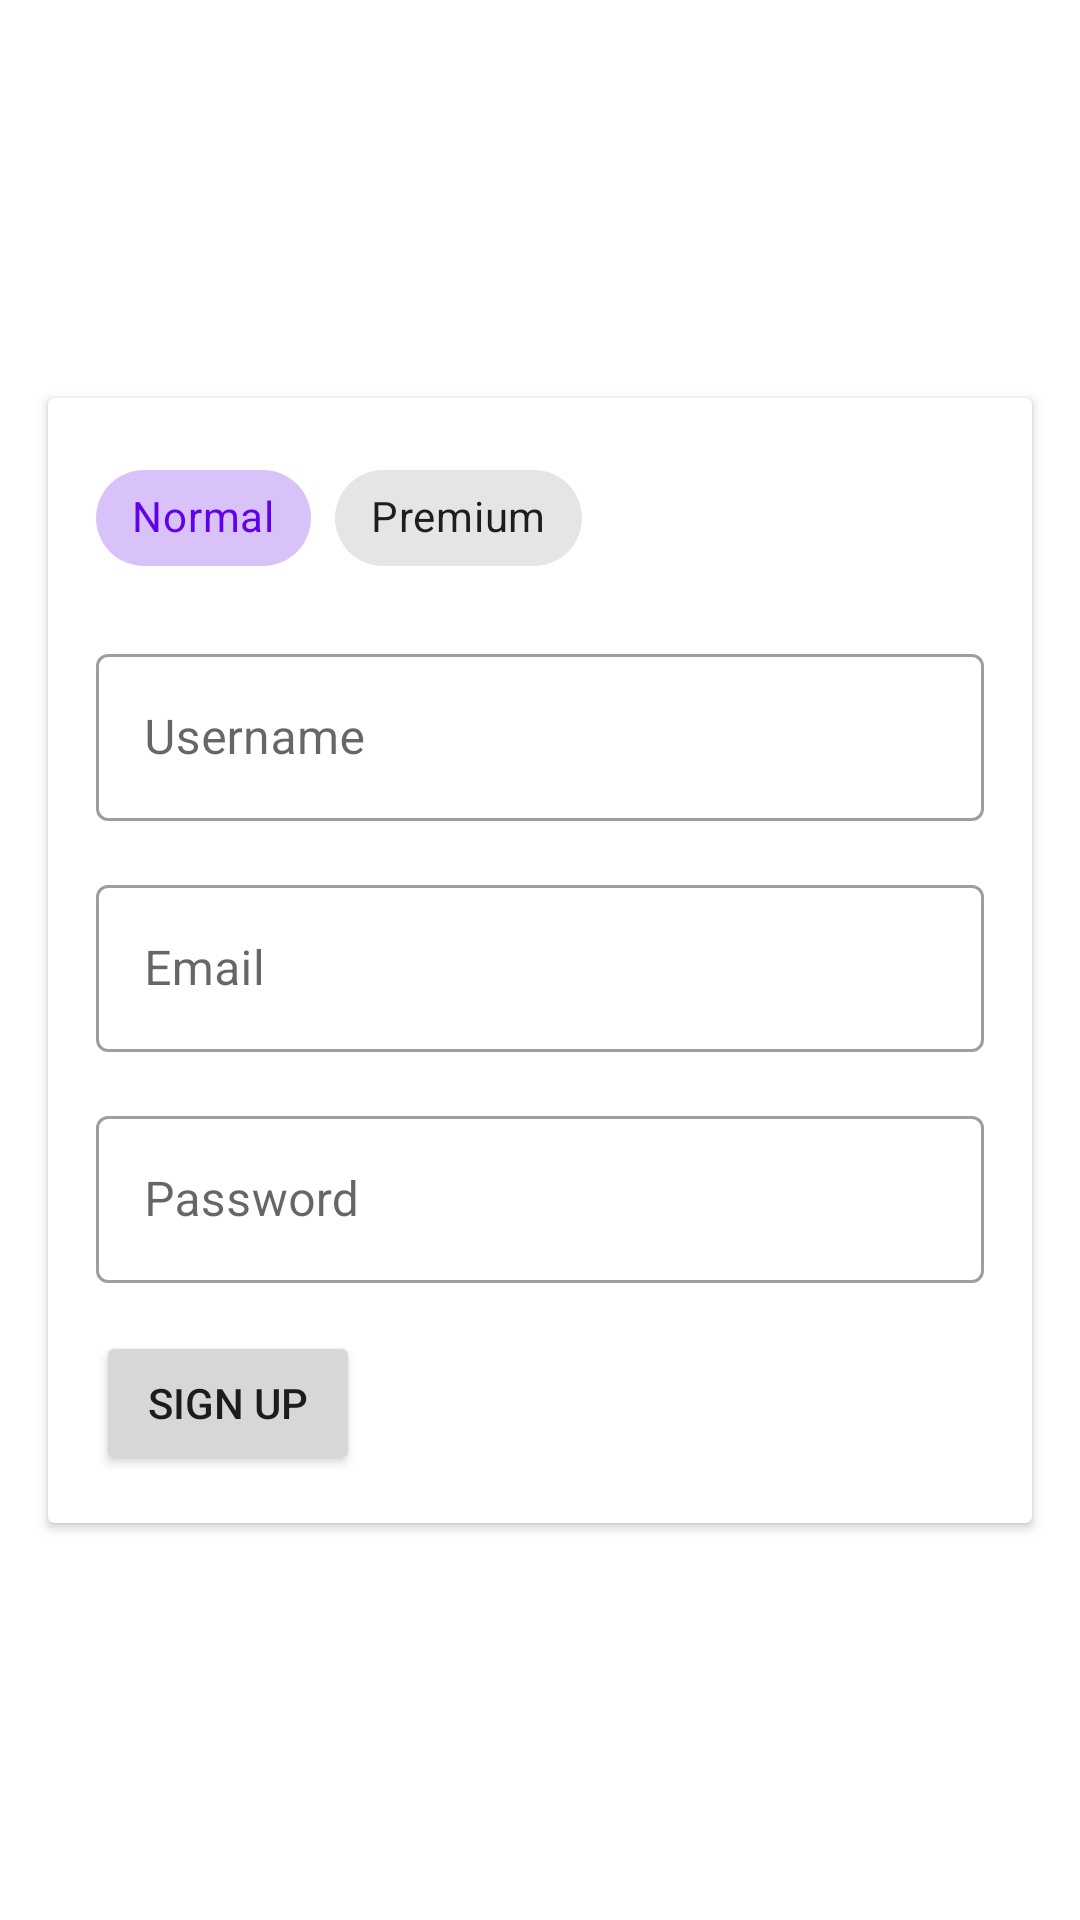

Write the Android layout XML for this screen, with the resource values it uses.
<!-- AndroidManifest.xml: application theme Theme.BlueTriangleDemo -->
<!-- res/layout/fragment_signup.xml -->
<?xml version="1.0" encoding="utf-8"?>
<androidx.constraintlayout.widget.ConstraintLayout xmlns:android="http://schemas.android.com/apk/res/android"
    xmlns:tools="http://schemas.android.com/tools"
    android:layout_width="match_parent"
    android:layout_height="match_parent"
    xmlns:app="http://schemas.android.com/apk/res-auto"
    tools:context=".ui.profile.SignupFragment">


    <androidx.cardview.widget.CardView
        android:layout_width="0dp"
        android:layout_height="wrap_content"
        android:layout_marginStart="16dp"
        android:layout_marginEnd="16dp"
        app:layout_constraintBottom_toBottomOf="parent"
        app:layout_constraintEnd_toEndOf="parent"
        app:layout_constraintStart_toStartOf="parent"
        app:layout_constraintTop_toTopOf="parent">

        <androidx.constraintlayout.widget.ConstraintLayout
            android:layout_width="match_parent"
            android:layout_height="match_parent">

            <com.google.android.material.textfield.TextInputLayout
                android:id="@+id/textInputLayout2"
                style="@style/Widget.MaterialComponents.TextInputLayout.OutlinedBox"
                android:layout_width="0dp"
                android:layout_height="wrap_content"
                android:layout_marginStart="16dp"
                android:layout_marginTop="16dp"
                android:layout_marginEnd="16dp"
                app:layout_constraintEnd_toEndOf="parent"
                app:layout_constraintStart_toStartOf="parent"
                app:layout_constraintTop_toBottomOf="@+id/profileType">

                <com.google.android.material.textfield.TextInputEditText
                    android:id="@+id/username"
                    android:layout_width="match_parent"
                    android:layout_height="wrap_content"
                    android:contentDescription="@string/a11y_username_field"
                    android:hint="@string/username" />
            </com.google.android.material.textfield.TextInputLayout>


            <com.google.android.material.textfield.TextInputLayout
                android:id="@+id/emailLayout"
                style="@style/Widget.MaterialComponents.TextInputLayout.OutlinedBox"
                android:layout_width="0dp"
                android:layout_height="wrap_content"
                android:layout_marginTop="16dp"
                app:layout_constraintEnd_toEndOf="@+id/textInputLayout2"
                app:layout_constraintStart_toStartOf="@+id/textInputLayout2"
                app:layout_constraintTop_toBottomOf="@+id/textInputLayout2">

                <com.google.android.material.textfield.TextInputEditText
                    android:id="@+id/emailField"
                    android:layout_width="match_parent"
                    android:layout_height="wrap_content"
                    android:contentDescription="@string/a11y_email_field"
                    android:hint="@string/email" />
            </com.google.android.material.textfield.TextInputLayout>

            <com.google.android.material.textfield.TextInputLayout
                android:id="@+id/textInputLayout"
                style="@style/Widget.MaterialComponents.TextInputLayout.OutlinedBox"
                android:layout_width="0dp"
                android:layout_height="wrap_content"
                android:layout_marginTop="16dp"
                app:layout_constraintEnd_toEndOf="@+id/emailLayout"
                app:layout_constraintStart_toStartOf="@+id/emailLayout"
                app:layout_constraintTop_toBottomOf="@+id/emailLayout">

                <com.google.android.material.textfield.TextInputEditText
                    android:id="@+id/password"
                    android:layout_width="match_parent"
                    android:layout_height="wrap_content"
                    android:contentDescription="@string/a11y_password_field"
                    android:hint="@string/password" />
            </com.google.android.material.textfield.TextInputLayout>

            <Button
                android:id="@+id/loginButton"
                android:layout_width="wrap_content"
                android:layout_height="wrap_content"
                android:layout_marginTop="16dp"
                android:layout_marginBottom="16dp"
                android:contentDescription="@string/a11y_signup_button"
                android:text="@string/signup"
                app:layout_constraintBottom_toBottomOf="parent"
                app:layout_constraintStart_toStartOf="@+id/textInputLayout"
                app:layout_constraintTop_toBottomOf="@+id/textInputLayout" />

            <com.google.android.material.chip.ChipGroup
                android:id="@+id/profileType"
                app:singleSelection="true"
                android:layout_width="0dp"
                android:layout_height="wrap_content"
                android:layout_marginTop="16dp"
                app:layout_constraintEnd_toEndOf="@+id/textInputLayout2"
                app:layout_constraintStart_toStartOf="@+id/textInputLayout2"
                app:layout_constraintTop_toTopOf="parent">

                <com.google.android.material.chip.Chip
                    android:id="@+id/normal"
                    style="@style/Widget.MaterialComponents.Chip.Choice"
                    android:layout_width="wrap_content"
                    android:layout_height="wrap_content"
                    android:contentDescription="@string/a11y_chip_normal"
                    android:checkable="true"
                    android:checked="true"
                    android:text="@string/normal" />

                <com.google.android.material.chip.Chip
                    android:id="@+id/premium"
                    style="@style/Widget.MaterialComponents.Chip.Choice"
                    android:layout_width="wrap_content"
                    android:layout_height="wrap_content"
                    android:contentDescription="@string/a11y_chip_premium"
                    android:checkable="true"
                    android:text="@string/premium" />
            </com.google.android.material.chip.ChipGroup>
        </androidx.constraintlayout.widget.ConstraintLayout>
    </androidx.cardview.widget.CardView>

</androidx.constraintlayout.widget.ConstraintLayout>
<!-- resources referenced by this layout -->
<resources>
  <string name="a11y_chip_normal">chip_normal</string>
  <string name="a11y_chip_premium">chip_premium</string>
  <string name="a11y_email_field">fld_email</string>
  <string name="a11y_password_field">fld_password</string>
  <string name="a11y_signup_button">btn_signup</string>
  <string name="a11y_username_field">fld_user_name</string>
  <string name="email">Email</string>
  <string name="normal">Normal</string>
  <string name="password">Password</string>
  <string name="premium">Premium</string>
  <string name="signup">Sign Up</string>
  <string name="username">Username</string>
  <style name="Theme.BlueTriangleDemo" parent="Theme.MaterialComponents.DayNight.DarkActionBar">
          
          <item name="colorPrimary">@color/purple_500</item>
          <item name="colorPrimaryVariant">@color/purple_700</item>
          <item name="colorOnPrimary">@color/white</item>
          
          <item name="colorSecondary">@color/teal_200</item>
          <item name="colorSecondaryVariant">@color/teal_700</item>
          <item name="colorOnSecondary">@color/black</item>
          
          <item name="android:statusBarColor" tools:targetApi="l">?attr/colorPrimaryVariant</item>
          
      </style>
  <color name="white">#FFFFFFFF</color>
  <color name="black">#FF000000</color>
  <!-- not gathered from this repository: default colours our renderer supplied (Android Studio template values) -->
  <color name="purple_500">#FF6200EE</color>
  <color name="purple_700">#FF3700B3</color>
  <color name="teal_200">#FF03DAC5</color>
  <color name="teal_700">#FF018786</color>
</resources>
